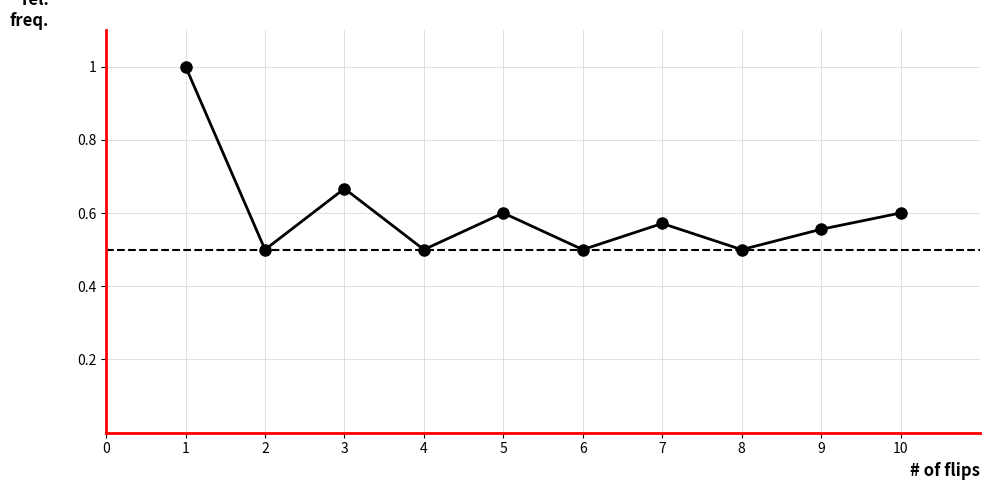

The script that saved this image:
import matplotlib.pyplot as plt

# Data from your table (pic1.png)
flips = list(range(1, 11))
# Extracting the fractional results: 1/1, 1/2, 2/3, 2/4, 3/5, 3/6, 4/7, 4/8, 5/9, 6/10
relative_frequencies = [1/1, 1/2, 2/3, 2/4, 3/5, 3/6, 4/7, 4/8, 5/9, 6/10]

# Create the plot
plt.figure(figsize=(10, 5))

# Plot the data points and connecting lines
plt.plot(flips, relative_frequencies, color='black', marker='o', linewidth=2, markersize=8, label='Relative Frequency')

# Add the theoretical probability dashed line (0.5)
plt.axhline(y=0.5, color='black', linestyle='--', linewidth=1.5)

# Set axis limits to match your drawing
plt.xlim(0, 11)
plt.ylim(0, 1.1)

# Labeling axes to match your style
plt.xlabel('# of flips', loc='right', fontsize=12, fontweight='bold')
plt.ylabel('rel.\nfreq.', rotation=0, labelpad=20, loc='top', fontsize=12, fontweight='bold')

# Set tick marks
plt.xticks(range(0, 11))
plt.yticks([0.2, 0.4, 0.6, 0.8, 1.0], ['0.2', '0.4', '0.6', '0.8', '1'])

# Stylize the axes (Red lines like your drawing)
ax = plt.gca()
ax.spines['bottom'].set_color('red')
ax.spines['left'].set_color('red')
ax.spines['bottom'].set_linewidth(2)
ax.spines['left'].set_linewidth(2)
ax.spines['top'].set_visible(False)
ax.spines['right'].set_visible(False)

# Add a grid to mimic the graph paper
plt.grid(True, which='both', linestyle='-', linewidth=0.5, color='lightgray')

plt.tight_layout()
plt.show()
